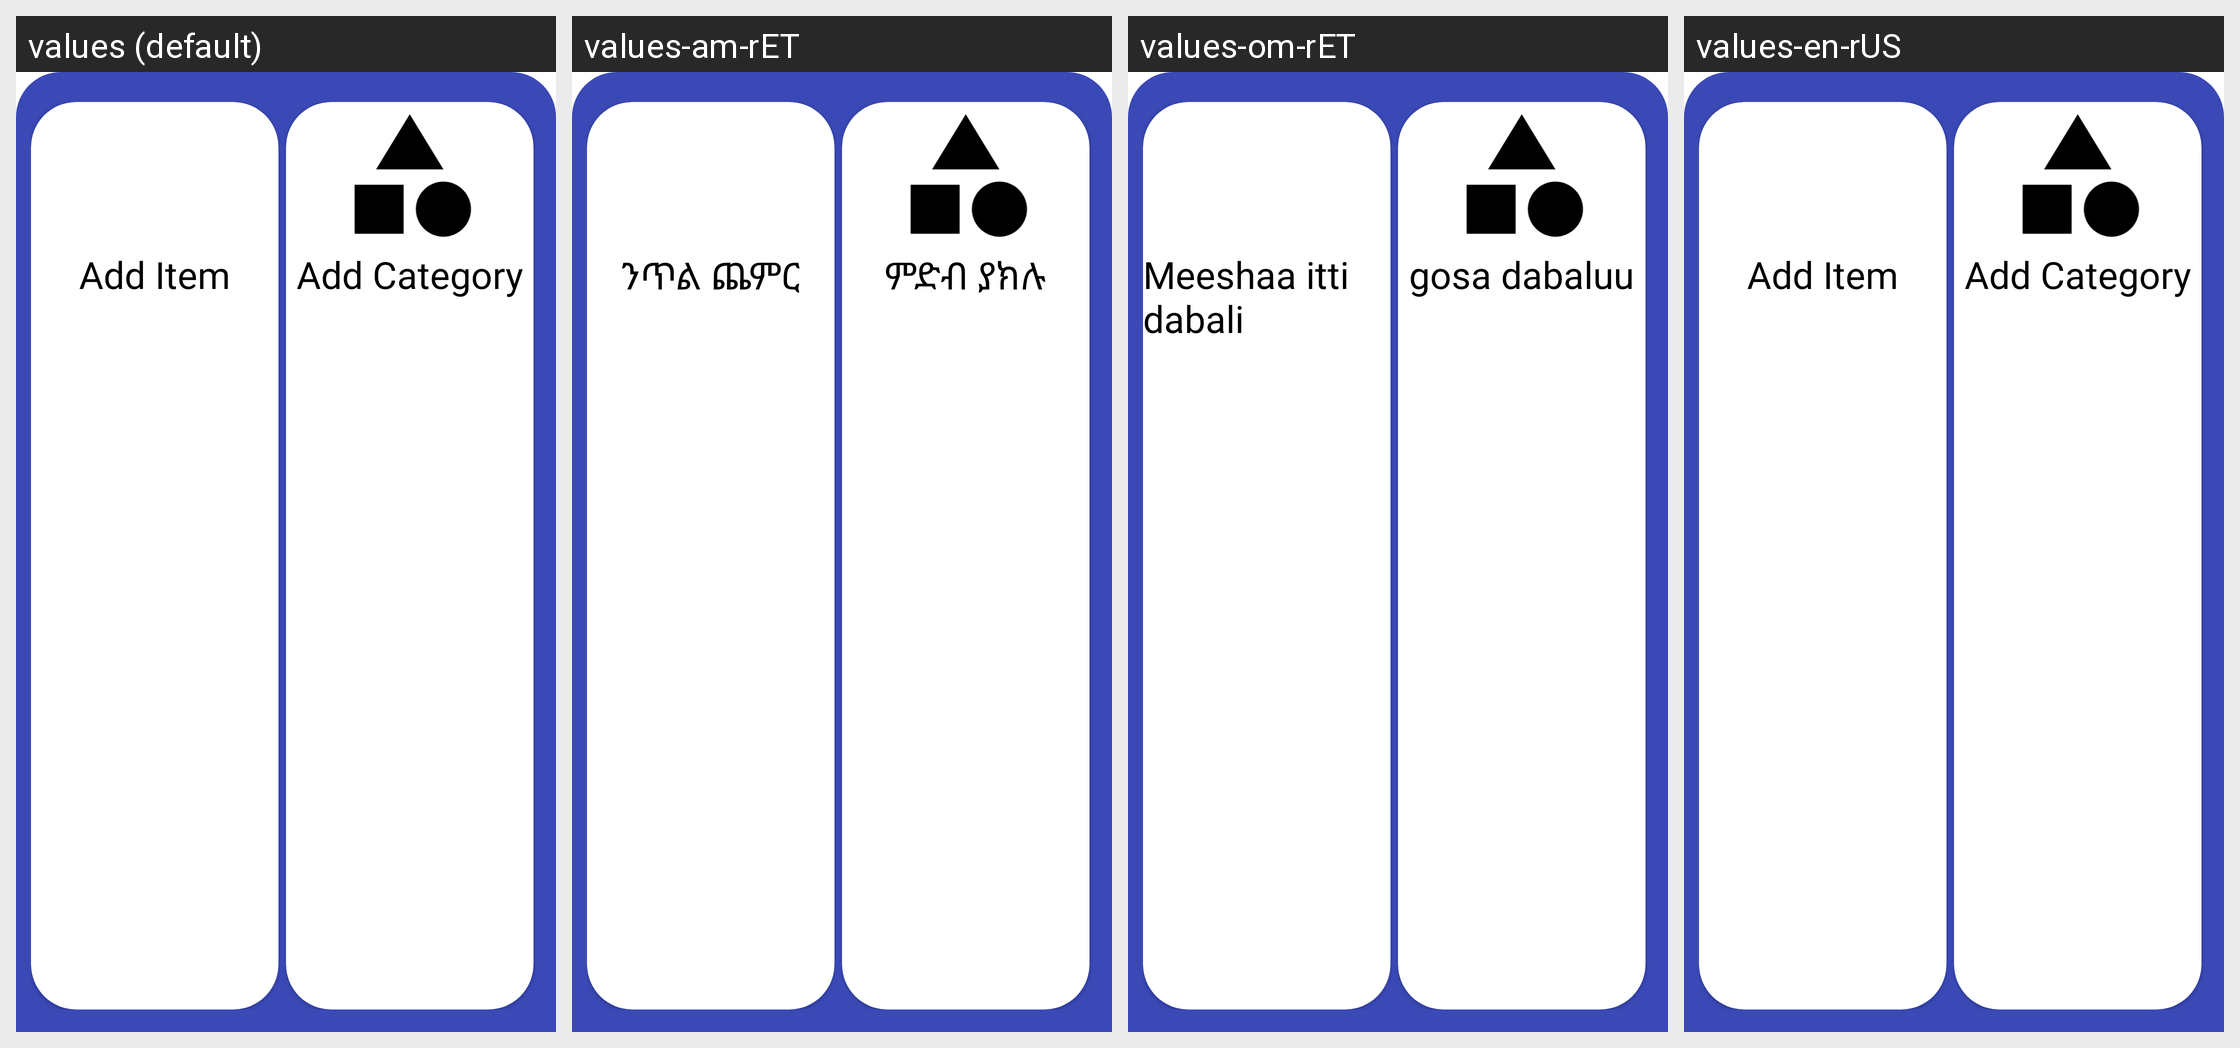

Locale-by-locale string values for the Android screen shown in this grid:
Android screen res/layout/bottom_sheet_layout.xml rendered under 4 locales, left to right: values (default), values-am-rET, values-om-rET, values-en-rUS. Device: Nexus 5 (rendered at 1080×1920; each locale shown at half size, 540×960, under a caption strip naming it); theme Theme.MyMezgebCloudPOSApp.
Strings drawn on this screen, with the default value and each locale's value (text and hints the layout hard-codes, and strings that could not be matched under every locale, appear in the picture but are not listed):

add_item
  values: Add Item
  values-am-rET: ንጥል ጨምር
  values-om-rET: Meeshaa itti dabali
  values-en-rUS: Add Item

add_category
  values: Add Category
  values-am-rET: ምድብ ያክሉ
  values-om-rET: gosa dabaluu
  values-en-rUS: Add Category
